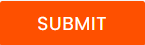
Workflow: ClickTrigger

Step 1: click on the text box in window 'Rpa Challenge' (chrome.exe)
